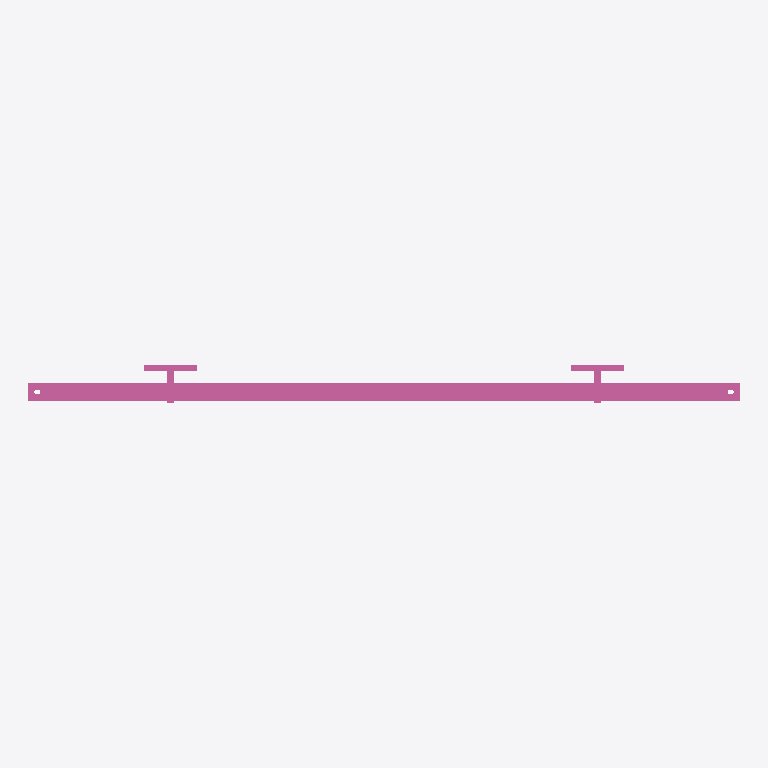
Plan cut of the same IFC building model at storey 'Ebene 0' (level 0.00 m, cut at 1.40 m), seen from above with north up, elements coloured by IFC class: 1 railing (pink). No cut surface shows.
Extent 2.0 m × 0.1 m × 1.2 m (x, y, z). Storeys (1): Ebene 0 at 0.00 m. Elements (1): 1 IfcRailing.

HEADER;
FILE_DESCRIPTION(('ViewDefinition [CoordinationView_V2.0]','ExchangeRequirement []'),'2;1');
FILE_NAME('','2024-05-07T10:23:01',(''),(''),'ODA IFC SDK 22.6','22.1.1.516 - Exporter 22.1.1.516 - Default UI','');
FILE_SCHEMA(('IFC4'));
ENDSEC;
DATA;
#93=IFCPROJECT('3JkdSrIPPFBg8WI9Yiw3Uw',#20,'',$,$,'','',(#86),#83);
#105=IFCSITE('3JkdSrIPPFBg8WI9Yiw3Uu',#20,'Default',$,$,#104,$,$,.ELEMENT.,(42,24,53,508911),(-71,-15,-29,-58837),0.0,$,$);
#95=IFCBUILDING('3JkdSrIPPFBg8WI9Yiw3Ux',#20,'',$,$,#16,$,'',.ELEMENT.,$,$,#94);
#98=IFCBUILDINGSTOREY('3JkdSrIPPFBg8WI9XJ5yzH',#20,'Ebene 0',$,'Ebene:Ebene 1',#97,$,'Ebene 0',.ELEMENT.,0.0);
#573=IFCRAILING('1i6pAm_OnA7es5OO9i1h4S',#20,'DB_Gelaender_S01_S16_Pass:DB_Gelaender_S01_S16_Pass:5945',$,'DB_Gelaender_S01_S16_Pass:DB_Gelaender_S01_S16_Pass',#572,#569,'5945',.NOTDEFINED.);
ENDSEC;
